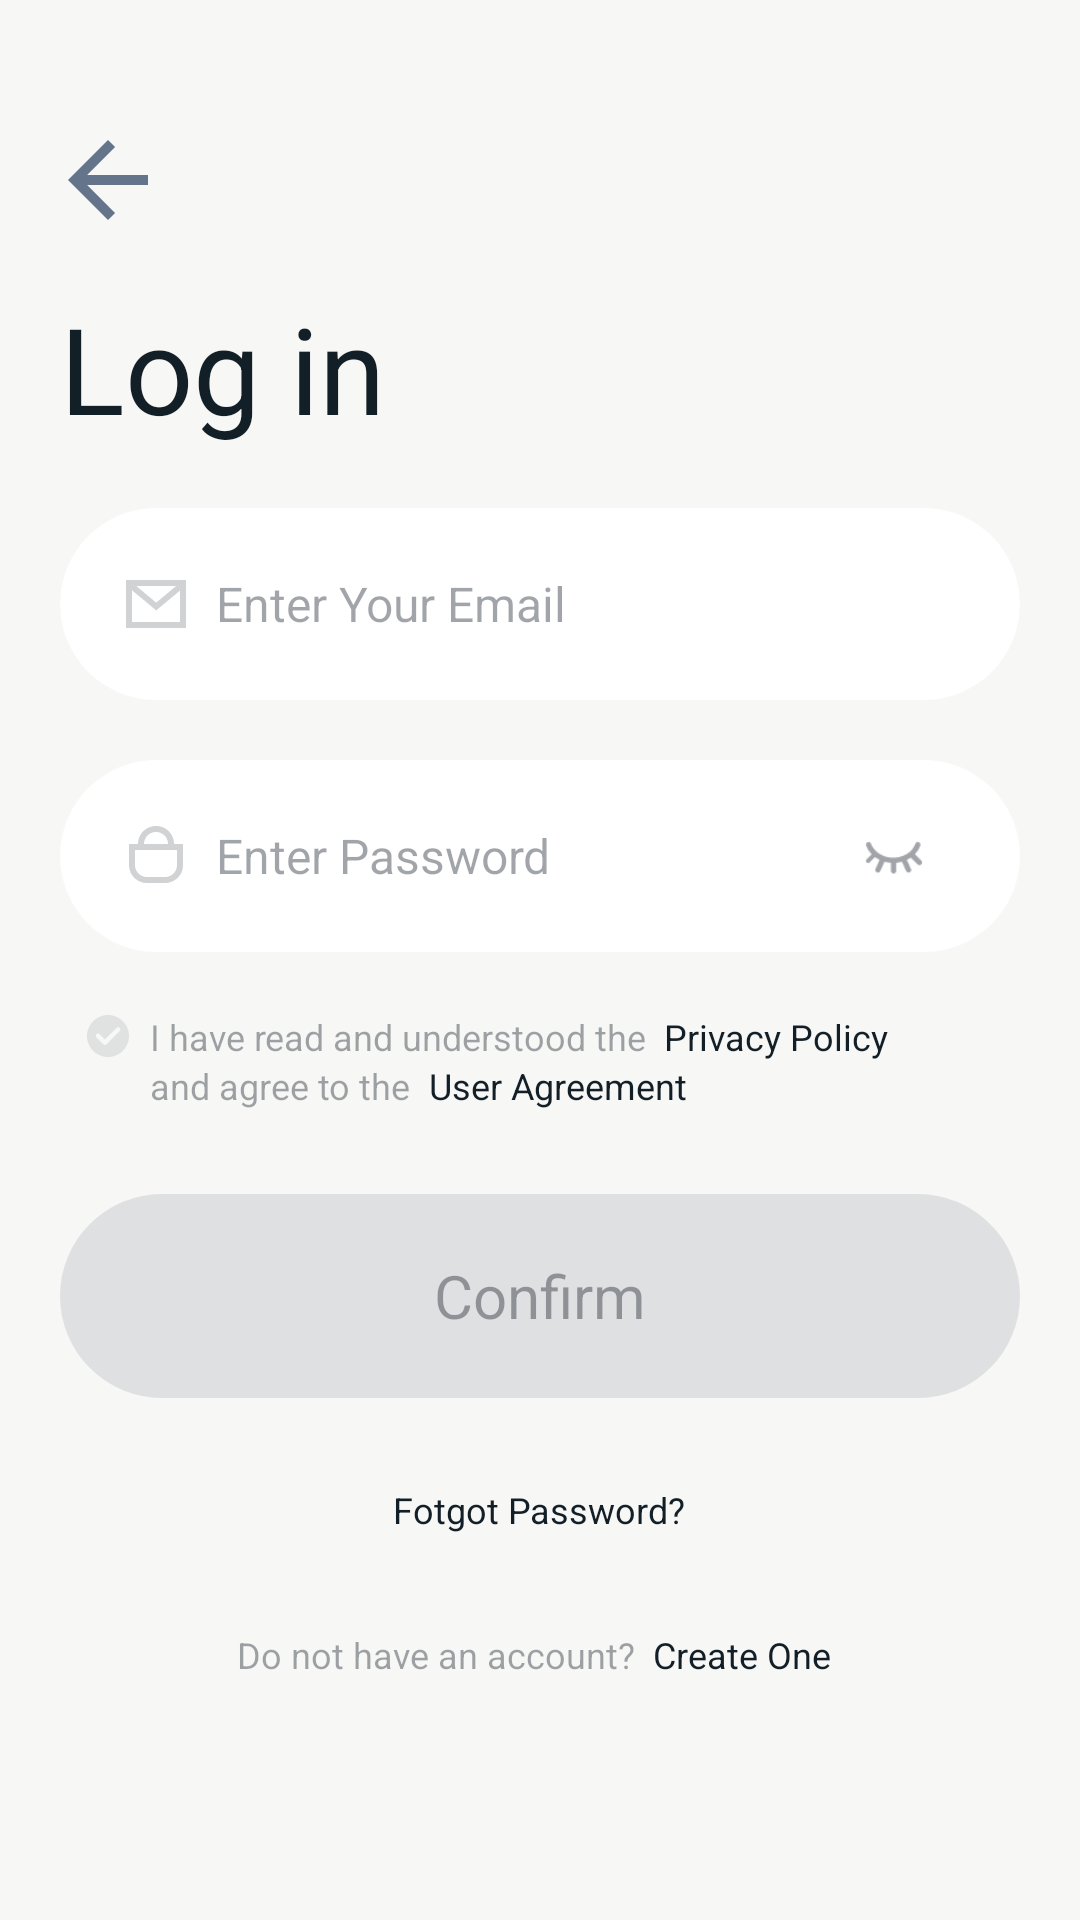

The Android layout XML behind this screen, and the referenced resources:
<!-- AndroidManifest.xml: application theme Theme.Iot -->
<!-- res/layout/activity_login.xml -->
<?xml version="1.0" encoding="utf-8"?>
<LinearLayout xmlns:android="http://schemas.android.com/apk/res/android"
    xmlns:app="http://schemas.android.com/apk/res-auto"
    xmlns:tools="http://schemas.android.com/tools"
    android:layout_width="match_parent"
    android:layout_height="match_parent"
    android:orientation="vertical"
    android:background="@color/home_back"
    tools:context=".LoginActivity">

    <include layout="@layout/top_use_all"/>

    <androidx.core.widget.NestedScrollView
        android:layout_width="match_parent"
        android:layout_height="0dp"
        android:layout_weight="1"
        android:scrollbars="none">

        <LinearLayout
            android:layout_width="match_parent"
            android:layout_height="wrap_content"
            android:gravity="center_horizontal"
            android:orientation="vertical"
            android:paddingBottom="20dp">

            <TextView
                android:layout_width="match_parent"
                android:layout_height="wrap_content"
                android:text="@string/register_home_3"
                android:textColor="@color/text_black"
                android:layout_marginStart="20dp"
                android:layout_marginEnd="20dp"
                android:layout_marginTop="12dp"
                android:textSize="40sp"/>

            
            <LinearLayout
                android:id="@+id/li_login_home_email"
                android:layout_width="match_parent"
                android:layout_height="64dp"
                android:orientation="horizontal"
                android:layout_marginTop="20dp"
                android:layout_marginStart="20dp"
                android:layout_marginEnd="20dp"
                android:background="@drawable/xml_white_circle_back"
                android:gravity="center_vertical">

                <ImageView
                    android:layout_width="24dp"
                    android:layout_height="24dp"
                    android:layout_marginStart="20dp"
                    android:src="@drawable/icon_register_home_email"/>

                <EditText
                    android:id="@+id/cet_login_home_email"
                    android:layout_width="0dp"
                    android:layout_weight="1"
                    android:layout_height="match_parent"
                    android:textColor="@color/text_black"
                    android:gravity="center_vertical"
                    android:background="@null"
                    android:hint="@string/register_home_9"
                    android:textColorHint="#66131F27"
                    android:inputType="textEmailAddress"
                    android:maxLines="1"
                    android:ellipsize="end"
                    android:layout_marginStart="8dp"
                    android:layout_marginEnd="20dp"
                    android:textSize="16sp"/>

            </LinearLayout>

            
            <LinearLayout
                android:layout_width="match_parent"
                android:layout_height="64dp"
                android:orientation="horizontal"
                android:layout_marginTop="20dp"
                android:layout_marginStart="20dp"
                android:layout_marginEnd="20dp"
                android:background="@drawable/xml_white_circle_back"
                android:gravity="center_vertical">

                <ImageView
                    android:layout_width="24dp"
                    android:layout_height="24dp"
                    android:layout_marginStart="20dp"
                    android:src="@drawable/icon_login_main_pass"/>

                <EditText
                    android:id="@+id/cet_login_password_1"
                    android:layout_width="0dp"
                    android:layout_weight="1"
                    android:layout_height="match_parent"
                    android:textColor="@color/text_black"
                    android:gravity="center_vertical"
                    android:background="@null"
                    android:hint="@string/register_password_3"
                    android:textColorHint="#66131F27"
                    android:inputType="textPassword"
                    android:maxLines="1"
                    android:ellipsize="end"
                    android:layout_marginEnd="10dp"
                    android:layout_marginStart="8dp"
                    android:textSize="16sp"/>

                <ImageView
                    android:id="@+id/iv_login_password_show_1"
                    android:layout_width="44dp"
                    android:layout_height="44dp"
                    android:layout_marginEnd="20dp"
                    android:padding="8dp"
                    android:src="@drawable/icon_register_password_1"/>

            </LinearLayout>

            <LinearLayout
                android:id="@+id/li_login_home_select"
                android:layout_width="match_parent"
                android:layout_height="wrap_content"
                android:orientation="vertical"
                android:gravity="center_vertical"
                android:layout_marginStart="20dp"
                android:layout_marginEnd="20dp"
                android:layout_marginTop="12dp"
                android:padding="8dp">

                <LinearLayout
                    android:layout_width="match_parent"
                    android:layout_height="wrap_content"
                    android:orientation="horizontal"
                    android:gravity="center_vertical">

                    <ImageView
                        android:id="@+id/iv_login_home_select"
                        android:layout_width="16dp"
                        android:layout_height="16dp"
                        android:src="@drawable/icon_register_home_not"/>

                    <TextView
                        android:layout_width="wrap_content"
                        android:layout_height="wrap_content"
                        android:text="@string/register_home_10"
                        android:textSize="12sp"
                        android:layout_marginStart="6dp"
                        android:textColor="#66131F27"/>

                    <TextView
                        android:id="@+id/ctv_register_home_policy"
                        android:layout_width="wrap_content"
                        android:layout_height="wrap_content"
                        android:text="@string/register_home_1"
                        android:textSize="12sp"
                        android:layout_marginStart="6dp"
                        android:textColor="#131F27"/>

                </LinearLayout>

                <LinearLayout
                    android:layout_width="match_parent"
                    android:layout_height="wrap_content"
                    android:orientation="horizontal"
                    android:gravity="center_vertical">

                    <ImageView
                        android:layout_width="16dp"
                        android:layout_height="16dp"
                        android:visibility="invisible"
                        android:src="@drawable/icon_register_home_not"/>

                    <TextView
                        android:layout_width="wrap_content"
                        android:layout_height="wrap_content"
                        android:text="@string/register_home_11"
                        android:textSize="12sp"
                        android:layout_marginStart="6dp"
                        android:textColor="#66131F27"/>

                    <TextView
                        android:id="@+id/ctv_login_home_agreement"
                        android:layout_width="wrap_content"
                        android:layout_height="wrap_content"
                        android:text="@string/register_home_2"
                        android:textSize="12sp"
                        android:layout_marginStart="6dp"
                        android:textColor="#131F27"/>

                </LinearLayout>

            </LinearLayout>

            <TextView
                android:id="@+id/ctv_login_home_submit"
                android:layout_width="match_parent"
                android:layout_height="68dp"
                android:text="@string/register_code_5"
                android:textSize="20dp"
                android:gravity="center"
                android:layout_marginStart="20dp"
                android:layout_marginEnd="20dp"
                android:textColor="@color/gray_button_back"
                android:layout_marginTop="20dp"
                android:clickable="true"
                android:focusable="true"
                android:background="@drawable/xml_login_button_gray_back"/>

            <TextView
                android:id="@+id/ctv_login_home_forget"
                android:layout_width="wrap_content"
                android:layout_height="wrap_content"
                android:text="@string/login_main_3"
                android:textSize="12sp"
                android:layout_marginTop="19dp"
                android:padding="10dp"
                android:textColor="#131F27"/>

            
            <LinearLayout
                android:layout_width="match_parent"
                android:layout_height="wrap_content"
                android:orientation="horizontal"
                android:gravity="center"
                android:layout_marginStart="20dp"
                android:layout_marginEnd="20dp"
                android:layout_marginTop="12dp"
                android:layout_marginBottom="20dp">

                <TextView
                    android:layout_width="wrap_content"
                    android:layout_height="wrap_content"
                    android:text="@string/login_main_2"
                    android:textSize="12sp"
                    android:layout_marginStart="6dp"
                    android:textColor="#66131F27"/>

                <TextView
                    android:id="@+id/ctv_login_home_create"
                    android:layout_width="wrap_content"
                    android:layout_height="wrap_content"
                    android:text="@string/login_main_1"
                    android:textSize="12sp"
                    android:paddingStart="6dp"
                    android:paddingEnd="10dp"
                    android:paddingTop="10dp"
                    android:paddingBottom="10dp"
                    android:textColor="#131F27"/>

            </LinearLayout>

        </LinearLayout>
    </androidx.core.widget.NestedScrollView>

</LinearLayout>
<!-- res/layout/top_use_all.xml (included above) -->
<?xml version="1.0" encoding="utf-8"?>
<LinearLayout xmlns:android="http://schemas.android.com/apk/res/android"
    android:layout_width="match_parent"
    android:layout_height="wrap_content"
    xmlns:app="http://schemas.android.com/apk/res-auto"
    android:gravity="bottom">

    <RelativeLayout
        android:layout_width="match_parent"
        android:layout_height="44dp"
        android:layout_marginTop="40dp">

        <ImageView
            android:id="@+id/iv_top_use_back"
            android:layout_width="40dp"
            android:layout_height="40dp"
            android:layout_marginStart="16dp"
            android:src="@drawable/icon_arrow_back"/>

        <TextView
            android:id="@+id/tv_top_use_title"
            android:layout_width="wrap_content"
            android:layout_height="wrap_content"
            android:textSize="18dp"
            android:textColor="@color/text_black"
            android:layout_centerInParent="true"/>

        <TextView
            android:id="@+id/tv_top_use_right"
            android:layout_width="wrap_content"
            android:layout_height="wrap_content"
            android:textSize="18dp"
            android:textColor="@color/text_black"
            android:layout_alignParentEnd="true"
            android:layout_centerVertical="true"
            android:layout_marginEnd="20dp"/>

    </RelativeLayout>

</LinearLayout>
<!-- resources referenced by this layout -->
<resources>
  <color name="gray_button_back" tools:ignore="MissingDefaultResource">#66131F27</color>
  <color name="home_back">#F7F7F6</color>
  <color name="text_black">#131F27</color>
  <!-- drawable icon_arrow_back (drawable) -->
  <vector xmlns:android="http://schemas.android.com/apk/res/android"
      android:width="24dp"
      android:height="24dp"
      android:viewportWidth="24"
      android:viewportHeight="24"
      android:tint="#64748B">
      <path
          android:fillColor="#FF000000"
          android:pathData="M20,11H7.83l5.59,-5.59L12,4l-8,8l8,8l1.41,-1.41L7.83,13H20v-2z"/>
  </vector>
  <!-- drawable icon_login_main_pass: png bitmap (drawable, 1351 bytes) -->
  <!-- drawable icon_register_home_email: png bitmap (drawable, 753 bytes) -->
  <!-- drawable icon_register_home_not: png bitmap (drawable, 1165 bytes) -->
  <!-- drawable icon_register_password_1: png bitmap (drawable, 1260 bytes) -->
  <!-- drawable xml_login_button_gray_back (drawable) -->
  <?xml version="1.0" encoding="utf-8"?>
  <layer-list xmlns:android="http://schemas.android.com/apk/res/android">
      
      <item >
          
          <shape android:shape="rectangle">
              
              <gradient
                  android:useLevel="true"
                  android:startColor="#1A131F27"
                  android:endColor="#1A131F27"
                  android:angle="90" />
  
              
              <corners
                  android:radius="99dp"/>
          </shape>
      </item>
  
  </layer-list>
  <!-- drawable xml_white_circle_back (drawable) -->
  <?xml version="1.0" encoding="utf-8"?>
  <layer-list xmlns:android="http://schemas.android.com/apk/res/android">
      
      <item >
          
          <shape android:shape="rectangle">
              
              <gradient
                  android:useLevel="true"
                  android:startColor="@color/white"
                  android:endColor="@color/white"
                  android:angle="90" />
  
              
              <corners
                  android:radius="99dp"/>
          </shape>
      </item>
  
  </layer-list>
  <string name="login_main_1">Create One</string>
  <string name="login_main_2">Do not have an account?</string>
  <string name="login_main_3">Fotgot Password?</string>
  <string name="register_code_5">Confirm</string>
  <string name="register_home_1">Privacy Policy</string>
  <string name="register_home_10">I have read and understood the</string>
  <string name="register_home_11">and agree to the</string>
  <string name="register_home_2">User Agreement</string>
  <string name="register_home_3">Log in</string>
  <string name="register_home_9">Enter Your Email</string>
  <string name="register_password_3">Enter Password</string>
  <style name="Theme.Iot" parent="Base.Theme.Iot" />
  <color name="white">#FFFFFFFF</color>
  <style name="Base.Theme.Iot" parent="Theme.Material3.DayNight.NoActionBar">
          
          
      </style>
</resources>
